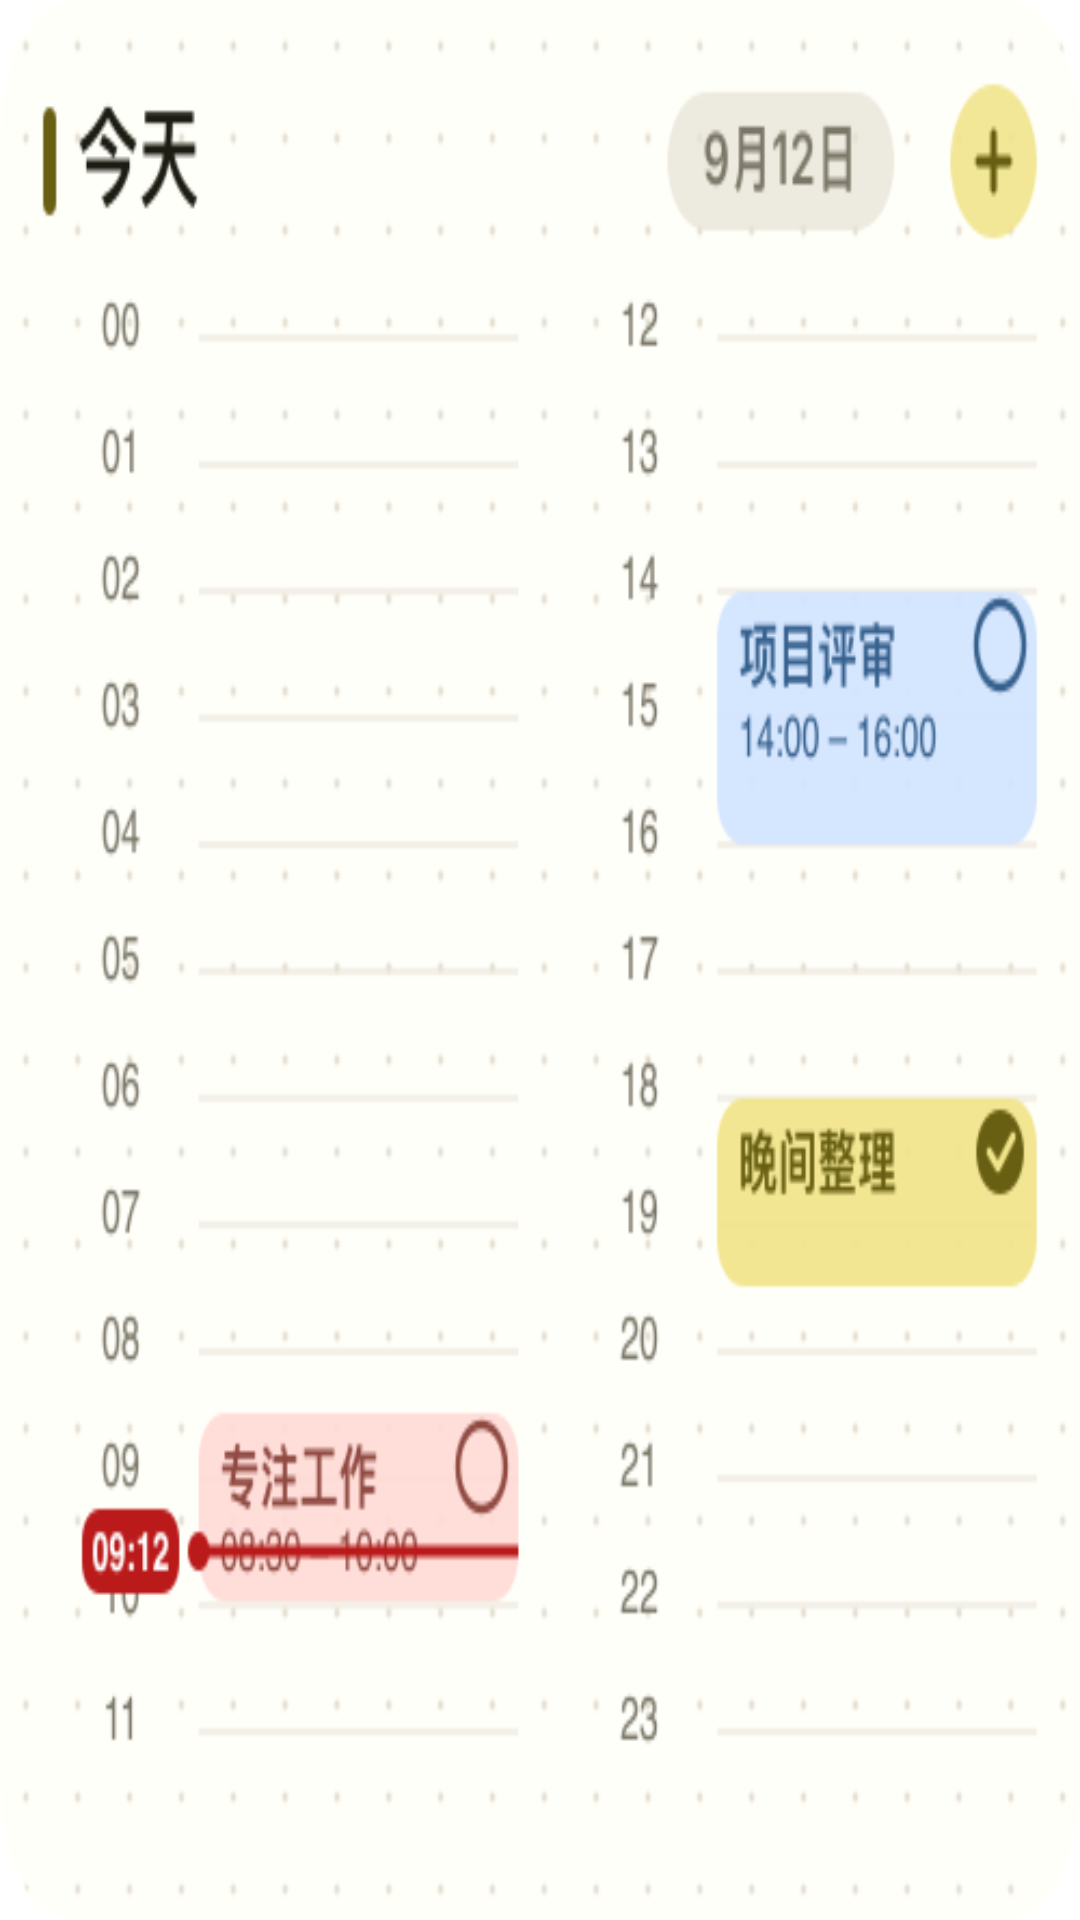

Produce the Android XML layout that renders to this screen, including the resource entries it uses.
<!-- AndroidManifest.xml: fallback theme Theme.MaterialComponents.DayNight.NoActionBar -->
<!-- res/layout/widget_time_block_preview_large.xml -->
<?xml version="1.0" encoding="utf-8"?>
<ImageView xmlns:android="http://schemas.android.com/apk/res/android"
    android:layout_width="match_parent"
    android:layout_height="match_parent"
    android:contentDescription="@null"
    android:scaleType="fitXY"
    android:src="@drawable/time_block_widget_preview_large" />
<!-- resources referenced by this layout -->
<resources>
  <!-- drawable time_block_widget_preview_large: png bitmap (drawable-nodpi, 41981 bytes) -->
</resources>
